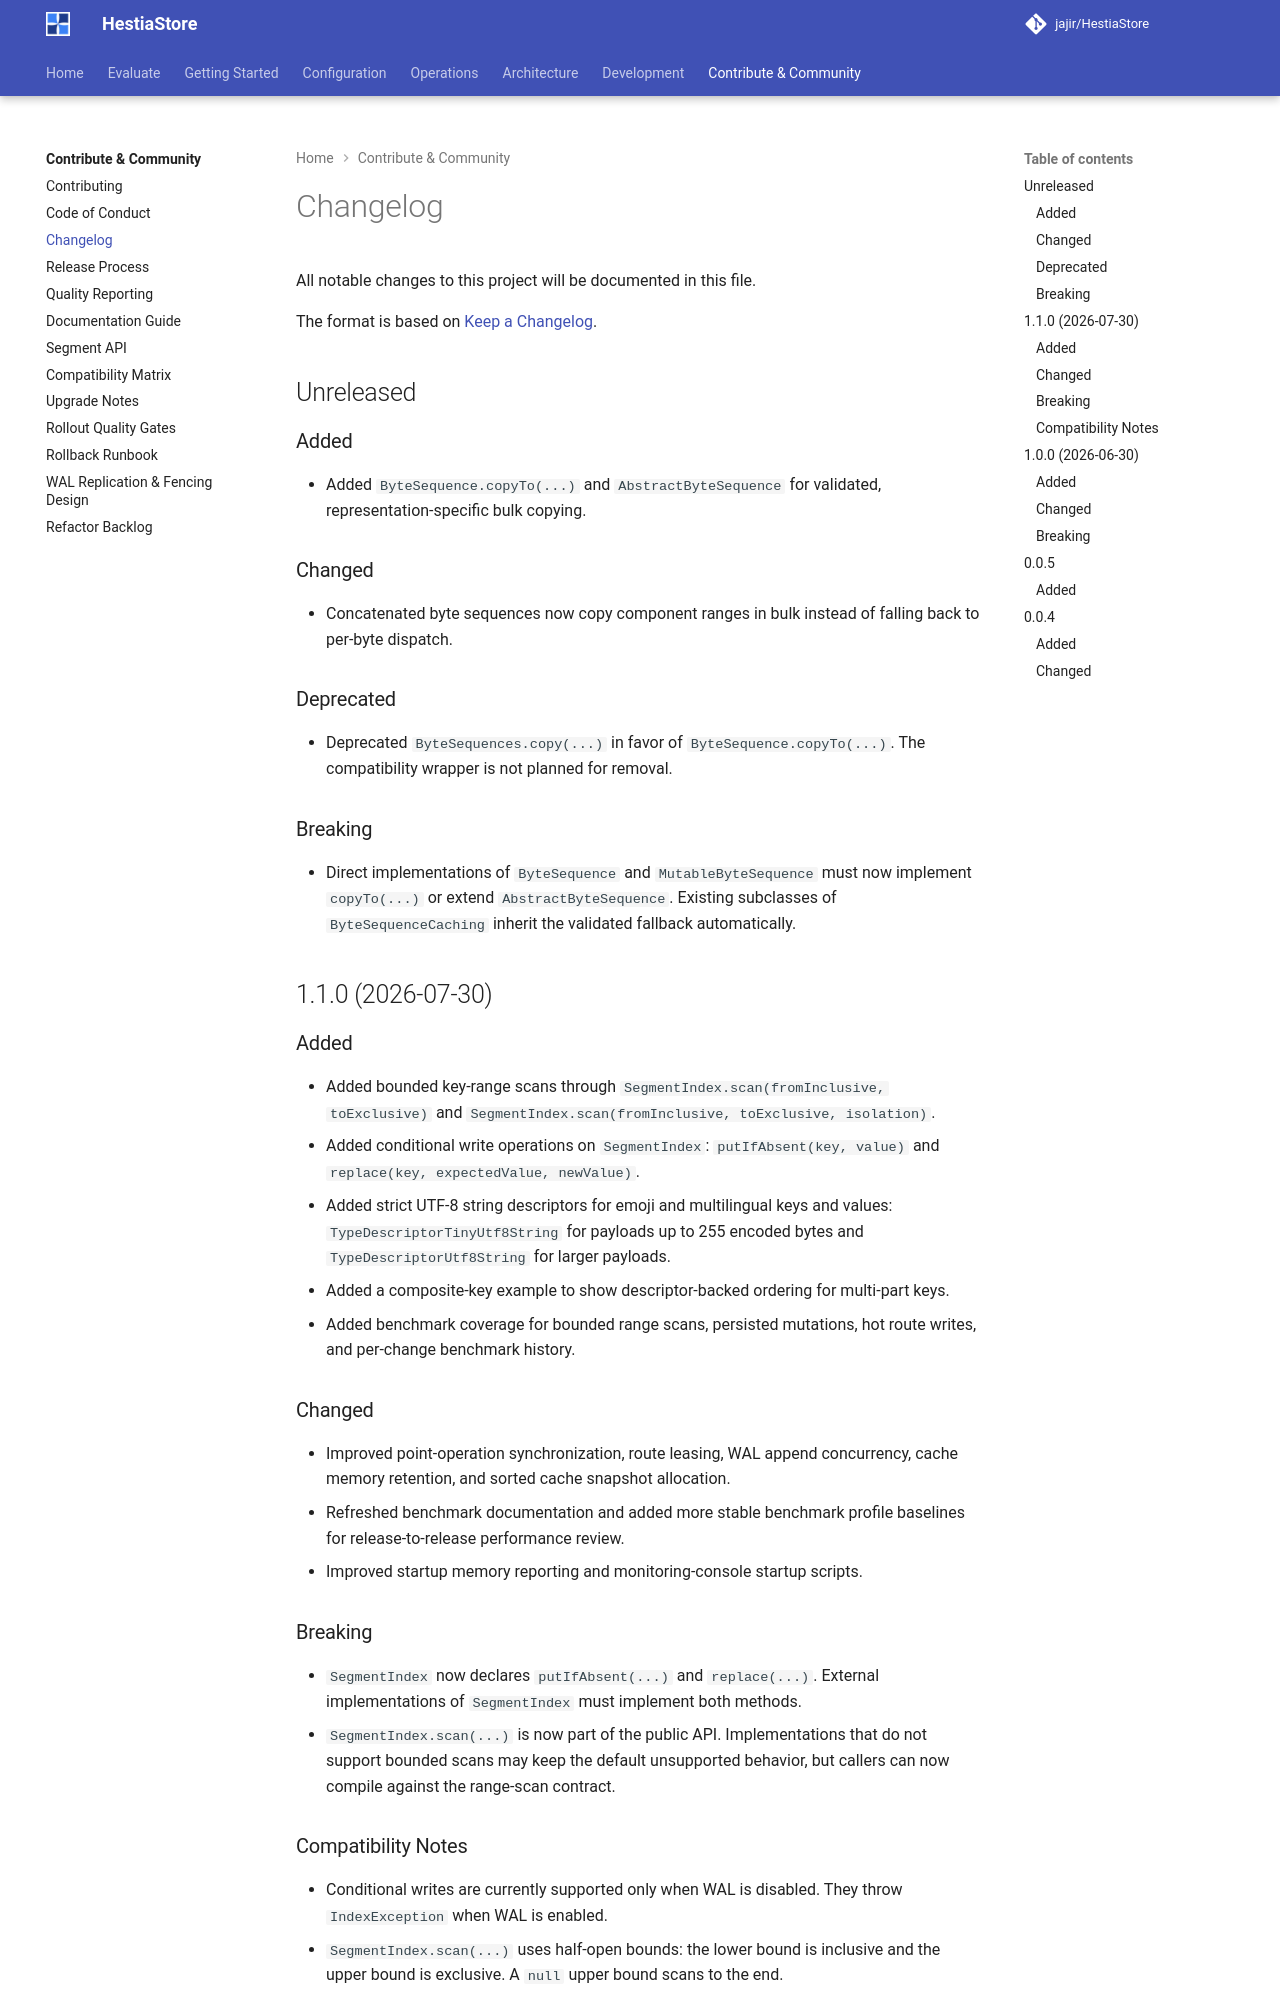

repository: jajir/HestiaStore · page: CHANGELOG/index.html · generator: mkdocs

# Changelog

All notable changes to this project will be documented in this file.

The format is based on [Keep a Changelog](https://keepachangelog.com/en/1.1.0/).

## [Unreleased]

### Added

- Add recovery support to rebuild indexes after failures. (#22) ([github.com](https://github.com/jajir/HestiaStore/issues))
- Introduce pages feature for segment-based indexing. (#31) ([github.com](https://github.com/jajir/HestiaStore/issues))
- Create `Directory` implementation using `java.nio`. (#50) ([github.com](https://github.com/jajir/HestiaStore/issues))
- Performance comparison framework for benchmark testing. (#60) ([github.com](https://github.com/jajir/HestiaStore/issues))
- Integration tests for deleting data and graceful degradation. (#76, #63) ([github.com](http
